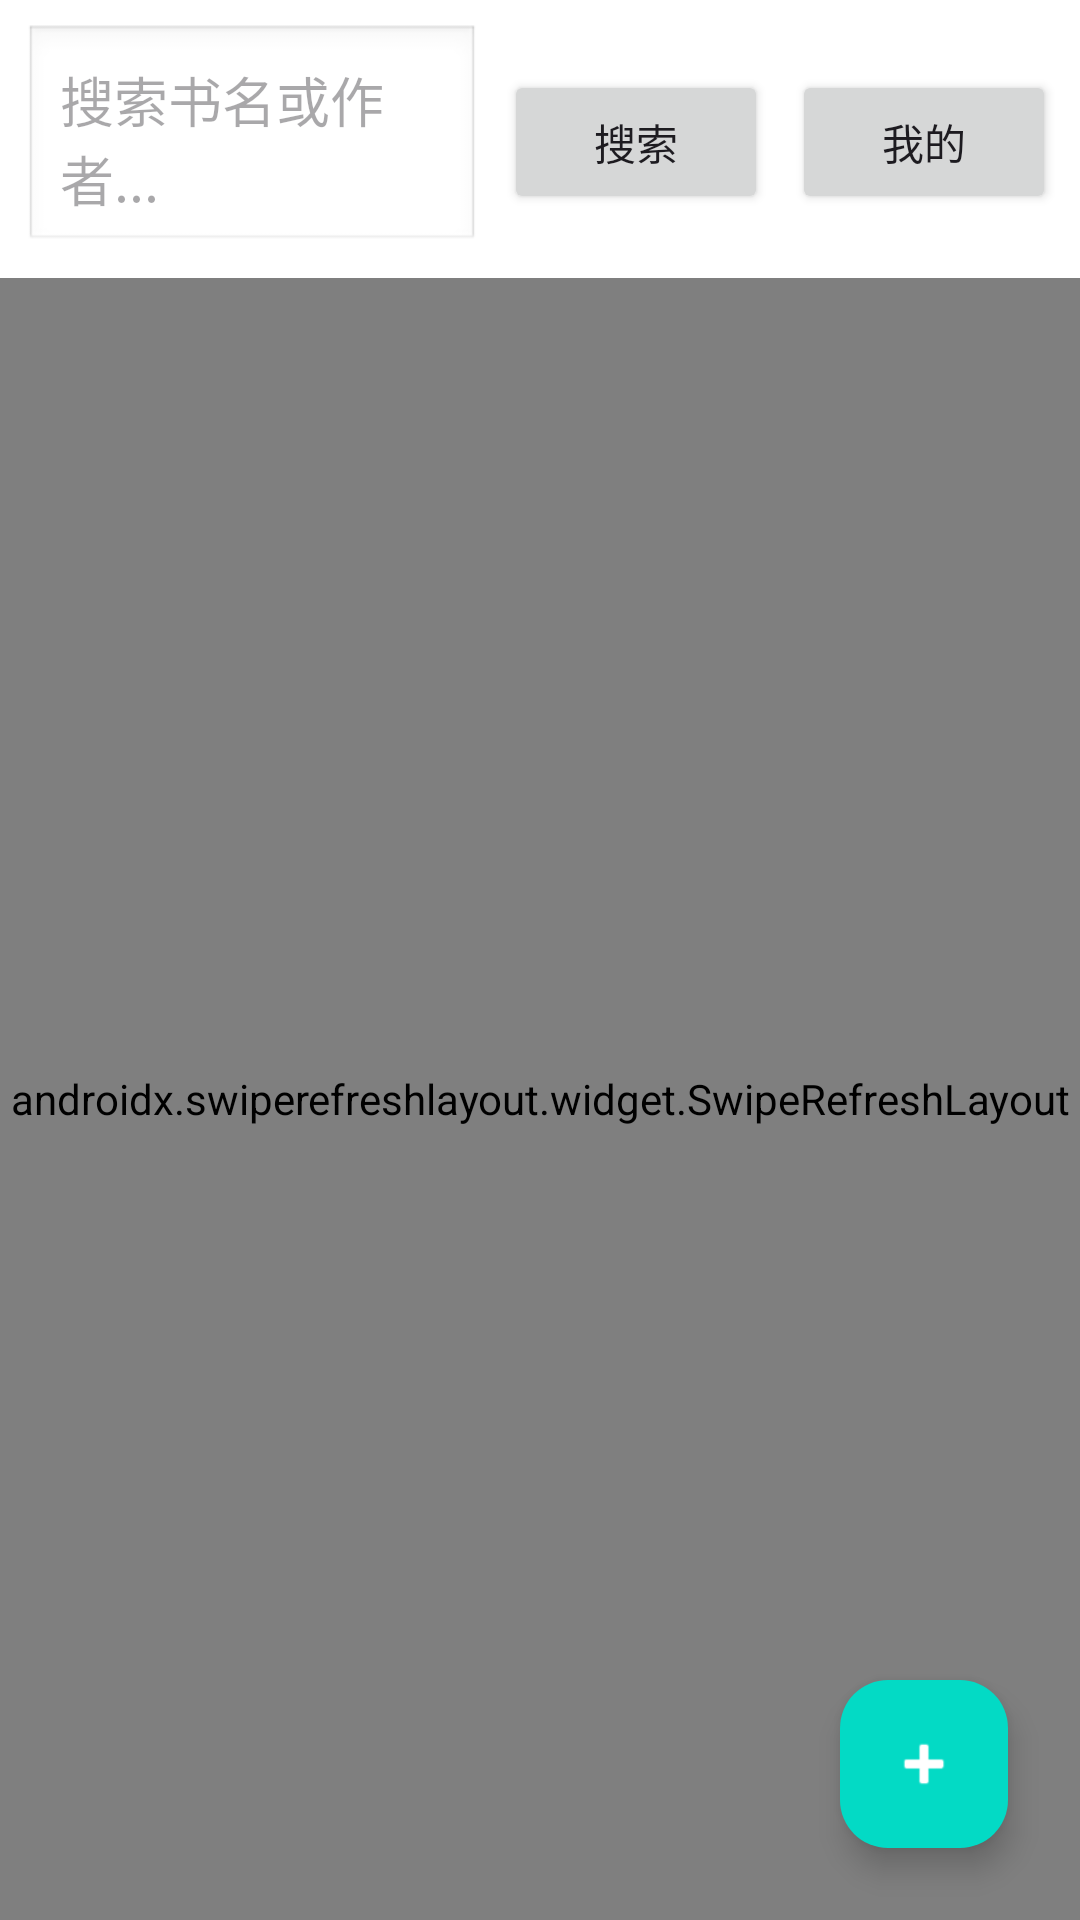

Android layout source for this screen:
<!-- AndroidManifest.xml: application theme Theme.Campusbookshare -->
<!-- res/layout/activity_main.xml -->
<?xml version="1.0" encoding="utf-8"?>
<FrameLayout xmlns:android="http://schemas.android.com/apk/res/android"
    xmlns:app="http://schemas.android.com/apk/res-auto"
    xmlns:tools="http://schemas.android.com/tools"
    android:id="@+id/main"
    android:layout_width="match_parent"
    android:layout_height="match_parent"
    tools:context=".MainActivity">

    
    <LinearLayout
        android:layout_width="match_parent"
        android:layout_height="match_parent"
        android:orientation="vertical">

        
        <LinearLayout
            android:layout_width="match_parent"
            android:layout_height="wrap_content"
            android:orientation="horizontal"
            android:padding="8dp"
            android:background="#FFFFFF">

            <EditText
                android:id="@+id/etSearch"
                android:layout_width="0dp"
                android:layout_height="wrap_content"
                android:layout_weight="1"
                android:hint="搜索书名或作者..."
                android:padding="12dp"
                android:background="@android:drawable/edit_text" />

            <Button
                android:id="@+id/btnSearch"
                android:layout_width="wrap_content"
                android:layout_height="wrap_content"
                android:text="搜索"
                android:layout_marginStart="8dp" />

            <Button
                android:id="@+id/btnProfile"
                android:layout_width="wrap_content"
                android:layout_height="wrap_content"
                android:text="我的"
                android:layout_marginStart="8dp" />
        </LinearLayout>

        
        <LinearLayout
            android:layout_width="match_parent"
            android:layout_height="0dp"
            android:layout_weight="1"
            android:orientation="vertical">

            <androidx.swiperefreshlayout.widget.SwipeRefreshLayout
                android:id="@+id/swipeRefreshLayout"
                android:layout_width="match_parent"
                android:layout_height="match_parent">

                <androidx.recyclerview.widget.RecyclerView
                    android:id="@+id/recyclerView"
                    android:layout_width="match_parent"
                    android:layout_height="match_parent" />

            </androidx.swiperefreshlayout.widget.SwipeRefreshLayout>
        </LinearLayout>

    </LinearLayout>

    
    <com.google.android.material.floatingactionbutton.FloatingActionButton
        android:id="@+id/fabPublish"
        android:layout_width="wrap_content"
        android:layout_height="wrap_content"
        android:layout_gravity="bottom|end"
        android:layout_margin="24dp"
        android:src="@android:drawable/ic_input_add"
        android:contentDescription="发布图书"
        app:backgroundTint="@color/teal_200"
        app:tint="@android:color/white" />

</FrameLayout>
<!-- resources referenced by this layout -->
<resources>
  <style name="Theme.Campusbookshare" parent="Base.Theme.Campusbookshare" />
  <style name="Base.Theme.Campusbookshare" parent="Theme.Material3.DayNight.NoActionBar">
          
          
      </style>
  <!-- not gathered from this repository: default colours our renderer supplied (Android Studio template values) -->
  <color name="teal_200">#FF03DAC5</color>
</resources>
